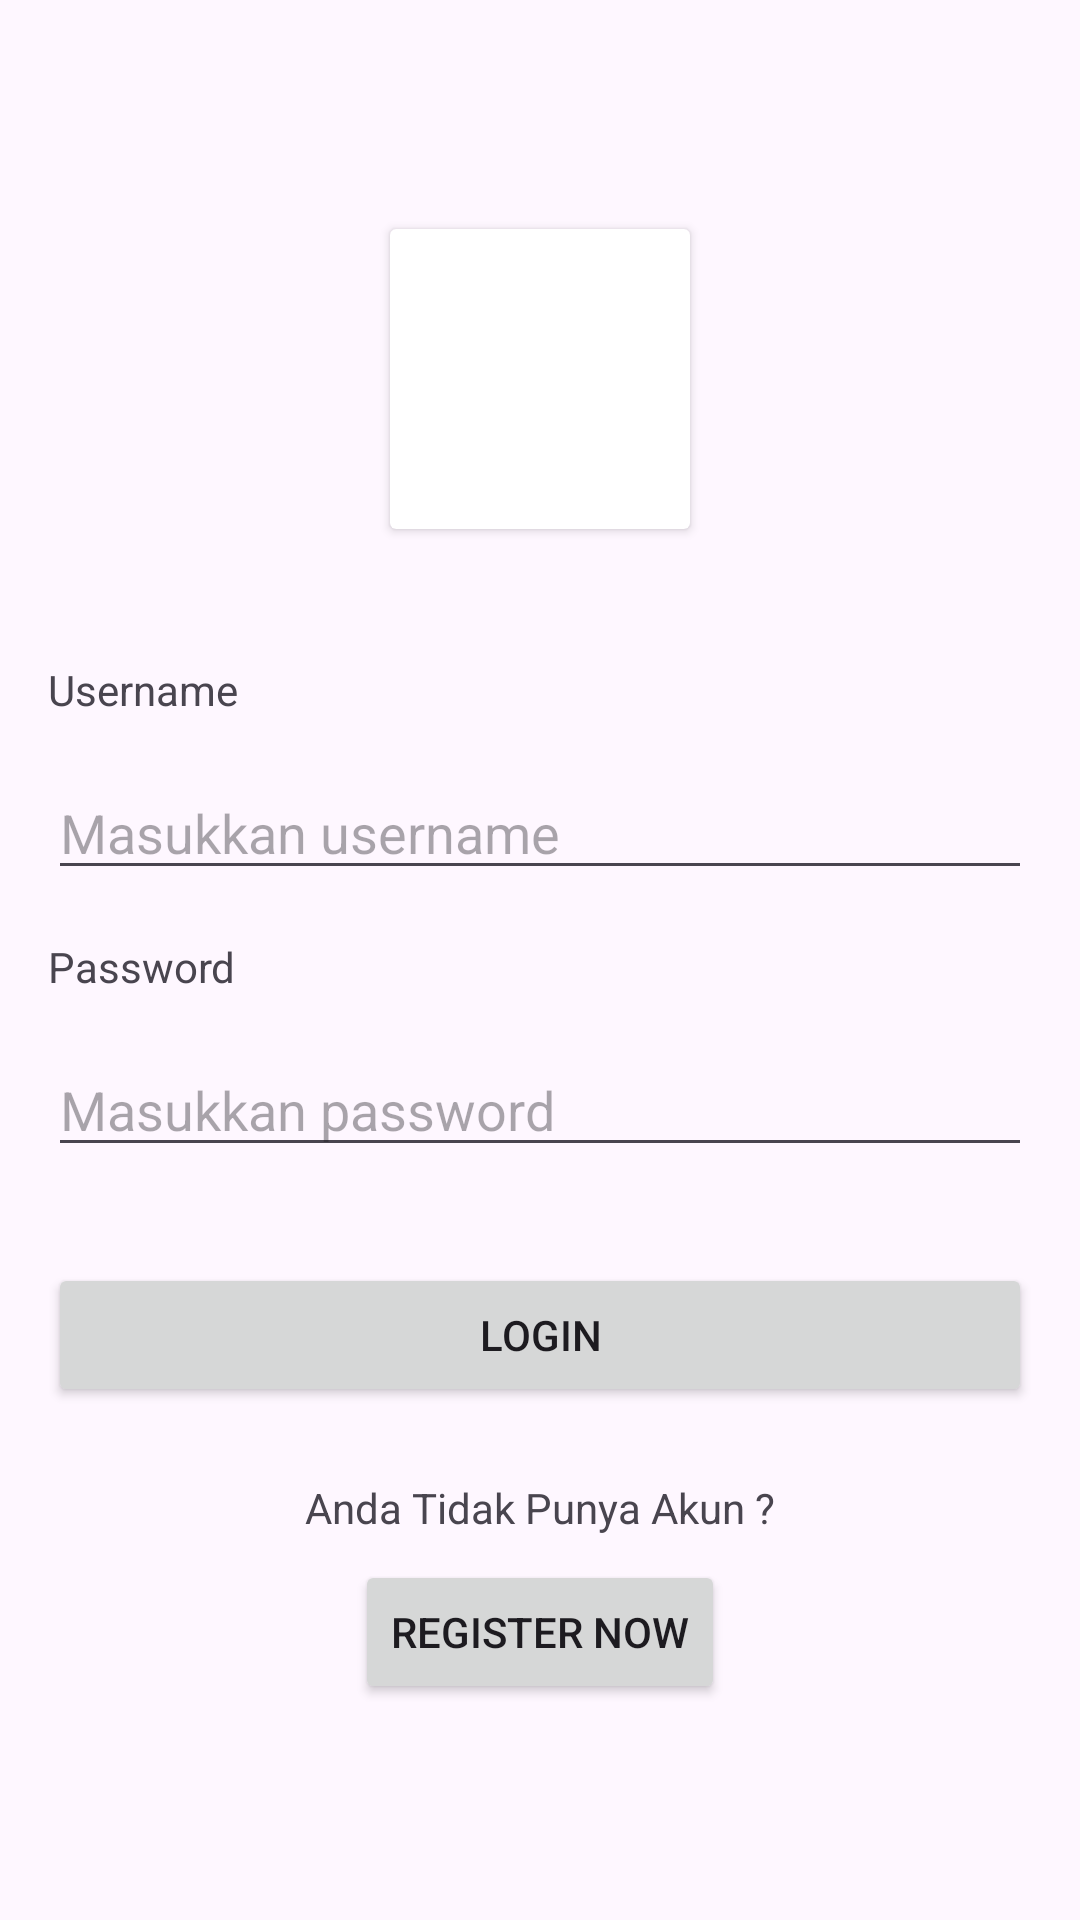

The Android layout XML behind this screen, and the referenced resources:
<!-- AndroidManifest.xml: application theme Theme.TugasUTSIlham -->
<!-- res/layout/activity_main.xml -->
<?xml version="1.0" encoding="utf-8"?>
<androidx.constraintlayout.widget.ConstraintLayout xmlns:android="http://schemas.android.com/apk/res/android"
    xmlns:app="http://schemas.android.com/apk/res-auto"
    xmlns:tools="http://schemas.android.com/tools"
    android:layout_width="match_parent"
    android:layout_height="match_parent"
    tools:context=".MainActivity">

    <TextView
        android:id="@+id/textView"
        android:layout_width="wrap_content"
        android:layout_height="wrap_content"
        android:layout_marginStart="16dp"
        android:layout_marginBottom="16dp"
        android:text="Username"
        app:layout_constraintBottom_toTopOf="@+id/edtUsername"
        app:layout_constraintStart_toStartOf="parent" />

    <EditText
        android:id="@+id/edtUsername"
        android:layout_width="0dp"
        android:layout_height="wrap_content"
        android:layout_marginStart="16dp"
        android:layout_marginEnd="16dp"
        android:layout_marginBottom="16dp"
        android:ems="10"
        android:hint="Masukkan username"
        android:inputType="text"
        app:layout_constraintBottom_toTopOf="@+id/textView2"
        app:layout_constraintEnd_toEndOf="parent"
        app:layout_constraintStart_toStartOf="parent" />

    <TextView
        android:id="@+id/textView2"
        android:layout_width="wrap_content"
        android:layout_height="wrap_content"
        android:layout_marginStart="16dp"
        android:layout_marginBottom="16dp"
        android:text="Password"
        app:layout_constraintBottom_toTopOf="@+id/edtPassword"
        app:layout_constraintStart_toStartOf="parent" />

    <EditText
        android:id="@+id/edtPassword"
        android:layout_width="0dp"
        android:layout_height="wrap_content"
        android:layout_marginStart="16dp"
        android:layout_marginEnd="16dp"
        android:layout_marginBottom="32dp"
        android:ems="10"
        android:hint="Masukkan password"
        android:inputType="text"
        app:layout_constraintBottom_toTopOf="@+id/btnLogin"
        app:layout_constraintEnd_toEndOf="parent"
        app:layout_constraintStart_toStartOf="parent" />

    <Button
        android:id="@+id/btnLogin"
        android:layout_width="0dp"
        android:layout_height="wrap_content"
        android:layout_marginStart="16dp"
        android:layout_marginEnd="16dp"
        android:layout_marginBottom="24dp"
        android:text="Login"
        app:layout_constraintBottom_toTopOf="@+id/textView10"
        app:layout_constraintEnd_toEndOf="parent"
        app:layout_constraintHorizontal_bias="0.0"
        app:layout_constraintStart_toStartOf="parent" />

    <androidx.cardview.widget.CardView
        android:layout_width="100dp"
        android:layout_height="100dp"
        android:layout_marginTop="32dp"
        app:layout_constraintBottom_toTopOf="@+id/textView"
        app:layout_constraintEnd_toEndOf="parent"
        app:layout_constraintStart_toStartOf="parent"
        app:layout_constraintTop_toTopOf="parent">

        <ImageView
            android:id="@+id/imageView4"
            android:layout_width="wrap_content"
            android:layout_height="wrap_content"
            app:srcCompat="@drawable/um" />
    </androidx.cardview.widget.CardView>

    <TextView
        android:id="@+id/textView10"
        android:layout_width="wrap_content"
        android:layout_height="wrap_content"
        android:layout_marginBottom="8dp"
        android:text="Anda Tidak Punya Akun ?"
        app:layout_constraintBottom_toTopOf="@+id/btnReg"
        app:layout_constraintEnd_toEndOf="parent"
        app:layout_constraintStart_toStartOf="parent" />

    <Button
        android:id="@+id/btnReg"
        android:layout_width="wrap_content"
        android:layout_height="wrap_content"
        android:layout_marginBottom="72dp"
        android:text="Register Now"
        app:layout_constraintBottom_toBottomOf="parent"
        app:layout_constraintEnd_toEndOf="parent"
        app:layout_constraintStart_toStartOf="parent" />

</androidx.constraintlayout.widget.ConstraintLayout>
<!-- resources referenced by this layout -->
<resources>
  <style name="Theme.TugasUTSIlham" parent="Base.Theme.TugasUTSIlham" />
  <style name="Base.Theme.TugasUTSIlham" parent="Theme.Material3.DayNight.NoActionBar">
          
          
      </style>
</resources>
